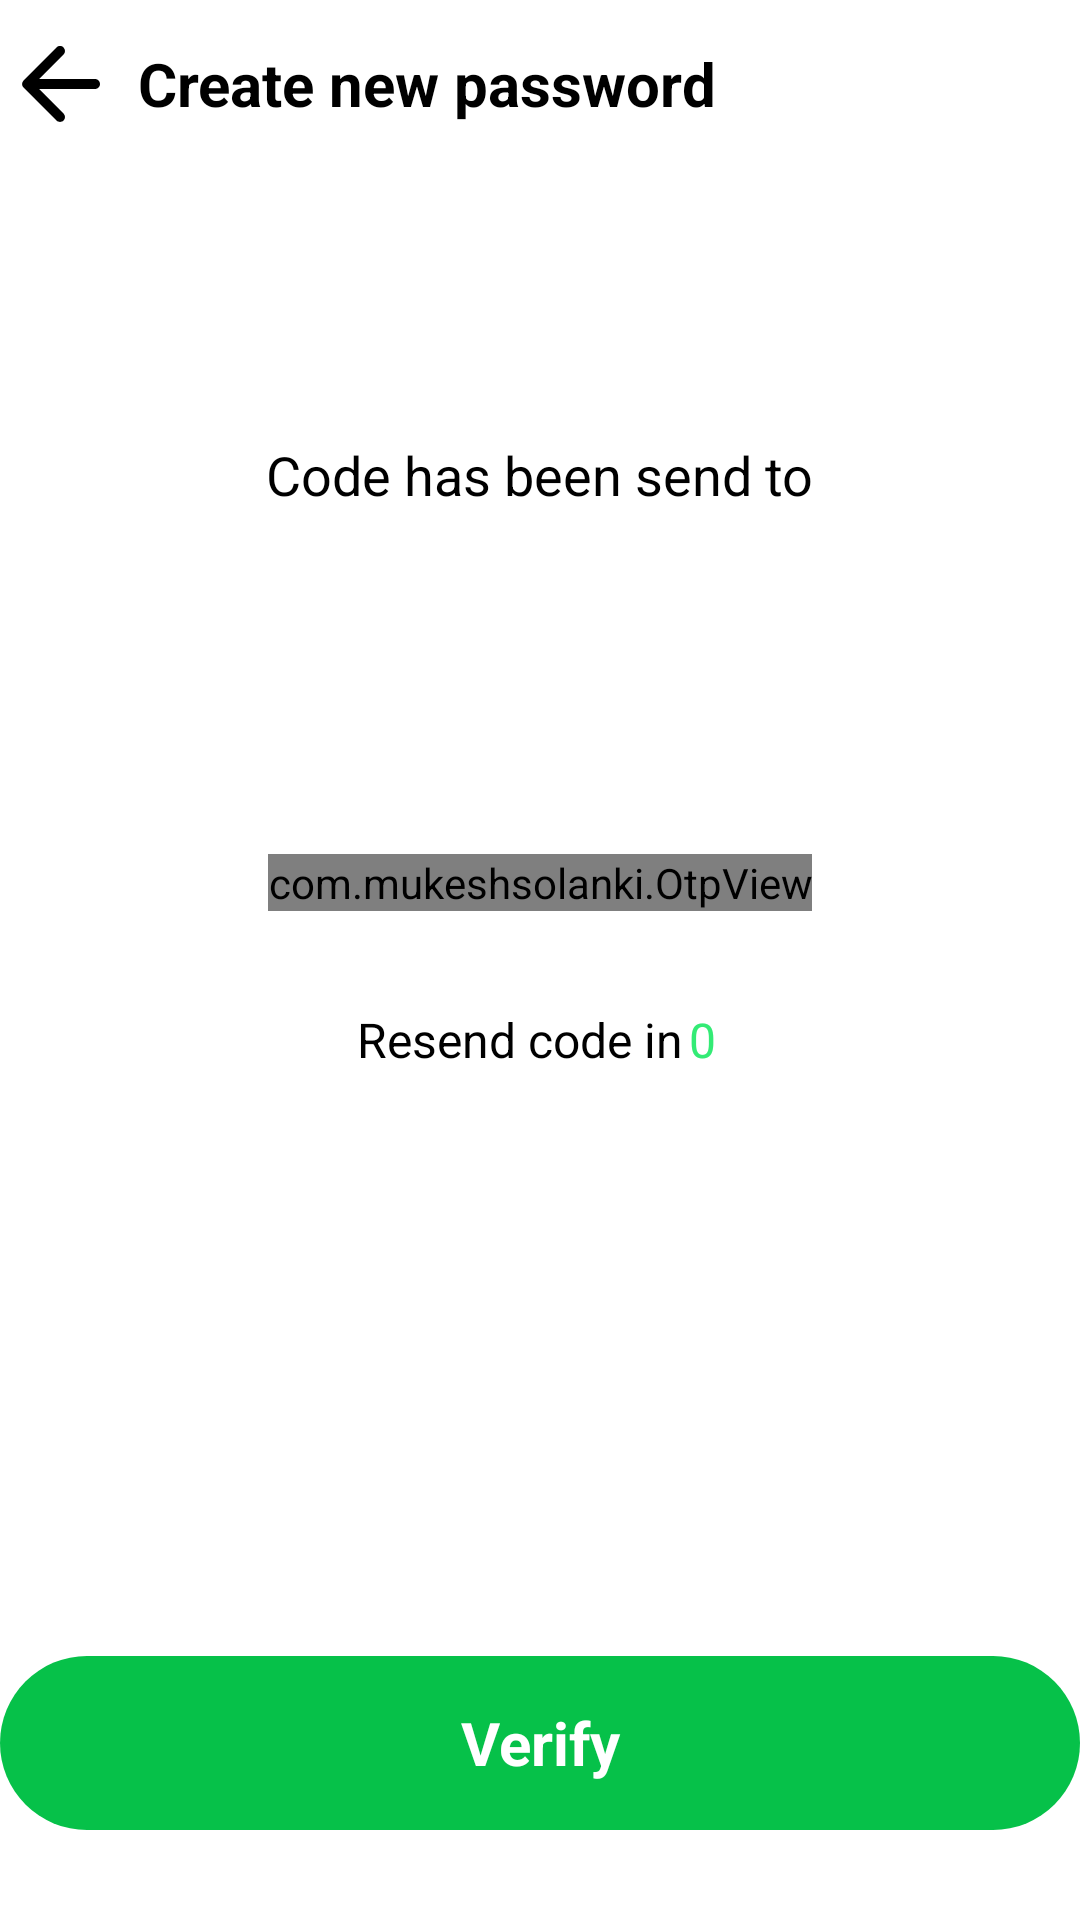

This screen was rendered from an Android layout file. Write that file and the resources it references.
<!-- AndroidManifest.xml: application theme Theme.HITMusicApp -->
<!-- res/layout/fragment_enter_code.xml -->
<?xml version="1.0" encoding="utf-8"?>
<LinearLayout xmlns:android="http://schemas.android.com/apk/res/android"
    xmlns:app="http://schemas.android.com/apk/res-auto"
    xmlns:tools="http://schemas.android.com/tools"
    android:layout_width="match_parent"
    android:layout_height="match_parent"
    android:layout_marginTop="30dp"
    android:orientation="vertical"
    tools:context=".screen.authentication.enter_code.EnterCodeFragment">

    <LinearLayout
        android:layout_width="match_parent"
        android:layout_height="?attr/actionBarSize">

        <ImageView
            style="@style/ImageView"
            android:id="@+id/tv_back"
            android:layout_width="40sp"
            android:layout_height="40sp"
            android:layout_gravity="center"
            android:src="@drawable/arrow_back" />

        <TextView
            android:layout_width="match_parent"
            android:layout_height="match_parent"
            android:gravity="center_vertical"
            android:paddingHorizontal="6dp"
            style="@style/TEXT"
            android:text="Create new password"
            android:textSize="20sp"
            android:textStyle="bold" />
    </LinearLayout>

    <LinearLayout
        android:layout_width="match_parent"
        android:layout_height="match_parent"
        android:layout_weight="1"
        android:orientation="vertical">

        <LinearLayout
            android:layout_width="match_parent"
            android:layout_height="wrap_content"
            android:orientation="vertical"
            android:gravity="center"
            android:layout_marginVertical="90dp">
            <TextView
                style="@style/TEXT"
                android:layout_width="wrap_content"
                android:layout_height="wrap_content"
                android:text="@string/send_code"
                android:textSize="18sp" />

            <TextView
                android:id="@+id/tv_email"
                android:layout_width="wrap_content"
                android:layout_height="wrap_content"
                style="@style/TEXT"
                android:textSize="18sp"
                android:text=""/>
        </LinearLayout>

        <com.mukeshsolanki.OtpView
            style="@style/TEXT"
            android:id="@+id/otp_view"
            android:layout_width="wrap_content"
            android:layout_height="wrap_content"
            android:layout_gravity="center"
            android:clickable="true"
            android:focusable="true"
            android:gravity="center_horizontal"
            android:inputType="numberPassword"
            android:itemBackground="@drawable/otp_item"
            app:OtpHideLineWhenFilled="false"
            app:OtpItemCount="6" />

        <LinearLayout
            android:layout_width="wrap_content"
            android:layout_height="wrap_content"
            android:layout_gravity="center"
            android:orientation="horizontal"
            android:layout_marginTop="30dp">

            <TextView
                android:layout_width="wrap_content"
                android:layout_height="wrap_content"
                android:text="Resend code in"
                style="@style/TEXT"
                android:textSize="16sp" />

            <TextView
                android:id="@+id/tv_resend_code_time"
                android:layout_width="wrap_content"
                android:layout_height="wrap_content"
                android:padding="2dp"
                android:text="0"
                android:textColor="@color/green_b"
                android:textSize="16sp" />

            <TextView
                android:id="@+id/tv_click_here"
                android:layout_width="wrap_content"
                android:layout_height="wrap_content"
                android:text="Click here"
                android:clickable="false"
                android:textColor="@color/grey_b"
                android:textSize="16sp"
                android:visibility="gone"/>

        </LinearLayout>

    </LinearLayout>

    <LinearLayout
        android:layout_width="match_parent"
        android:layout_height="match_parent"
        android:layout_weight="3">

        <TextView
            android:id="@+id/tv_verify_otp"
            android:layout_width="match_parent"
            android:layout_height="58dp"
            android:layout_gravity="center"
            android:layout_marginVertical="36dp"
            android:background="@drawable/authen_button"
            android:gravity="center"
            android:text="Verify"
            android:textColor="@color/white"
            android:textSize="20sp"
            android:textStyle="bold" />
    </LinearLayout>

</LinearLayout>
<!-- resources referenced by this layout -->
<resources>
  <color name="green_b">#33EB75</color>
  <color name="grey_b">#737272</color>
  <color name="white">#FFFFFFFF</color>
  <!-- drawable arrow_back (drawable) -->
  <vector android:autoMirrored="true"
      android:height="24dp"
      android:tint="@color/black"
      android:viewportHeight="24"
      android:viewportWidth="24"
      android:width="24dp"
      xmlns:android="http://schemas.android.com/apk/res/android">
      <path
          android:fillColor="@android:color/white"
          android:pathData="M19,11H7.83l4.88,-4.88c0.39,-0.39 0.39,-1.03 0,-1.42 -0.39,-0.39 -1.02,-0.39 -1.41,0l-6.59,6.59c-0.39,0.39 -0.39,1.02 0,1.41l6.59,6.59c0.39,0.39 1.02,0.39 1.41,0 0.39,-0.39 0.39,-1.02 0,-1.41L7.83,13H19c0.55,0 1,-0.45 1,-1s-0.45,-1 -1,-1z" />
  </vector>
  <!-- drawable authen_button (drawable) -->
  <?xml version="1.0" encoding="utf-8"?>
  
  <shape xmlns:android="http://schemas.android.com/apk/res/android">
      <corners android:radius="29dp"/>
      <solid android:color="@color/green_c"/>
  </shape>
  <!-- drawable otp_item (drawable) -->
  <?xml version="1.0" encoding="utf-8"?>
  
  <animated-selector xmlns:android="http://schemas.android.com/apk/res/android">
      <item android:drawable="@drawable/otp_selected" android:state_selected="true"/>
      <item android:drawable="@drawable/otp_unselected" android:state_selected="false"/>
  </animated-selector>
  <string name="send_code">Code has been send to </string>
  <style name="ImageView">
          <item name="tint">@color/white</item>
      </style>
  <style name="TEXT">
          <item name="android:textColor">#000</item>
  
      </style>
  <style name="Theme.HITMusicApp" parent="Theme.MaterialComponents.DayNight.NoActionBar">
          
          <item name="colorPrimary">@color/purple_500</item>
          <item name="colorPrimaryVariant">@color/purple_700</item>
          <item name="colorOnPrimary">@color/white</item>
          
          <item name="colorSecondary">@color/teal_200</item>
          <item name="colorSecondaryVariant">@color/teal_700</item>
          <item name="colorOnSecondary">@color/black</item>
          
          <item name="android:statusBarColor">?attr/colorPrimaryVariant</item>
          
          <item name="android:windowTranslucentStatus">true</item>
          
          <item name="otpViewStyle">@style/OtpWidget.OtpView</item>
      </style>
  <color name="black">#FF000000</color>
  <color name="green_c">#06C149</color>
  <!-- drawable otp_selected (drawable) -->
  <?xml version="1.0" encoding="utf-8"?>
  
  <shape xmlns:android="http://schemas.android.com/apk/res/android">
      <solid android:color="@color/green_a"/>
      <stroke android:color="@color/green_c" android:width="1dp"/>
      <corners android:radius="12dp"/>
  </shape>
  <!-- drawable otp_unselected (drawable) -->
  <?xml version="1.0" encoding="utf-8"?>
  
  <shape xmlns:android="http://schemas.android.com/apk/res/android">
      <solid android:color="@color/light_grey"/>
      <corners android:radius="15dp"/>
  </shape>
  <color name="purple_500">#FF6200EE</color>
  <color name="purple_700">#FF3700B3</color>
  <color name="teal_200">#FF03DAC5</color>
  <color name="teal_700">#FF018786</color>
  <color name="green_a">#E6F9ED</color>
  <color name="light_grey">#F6F6F6</color>
</resources>
